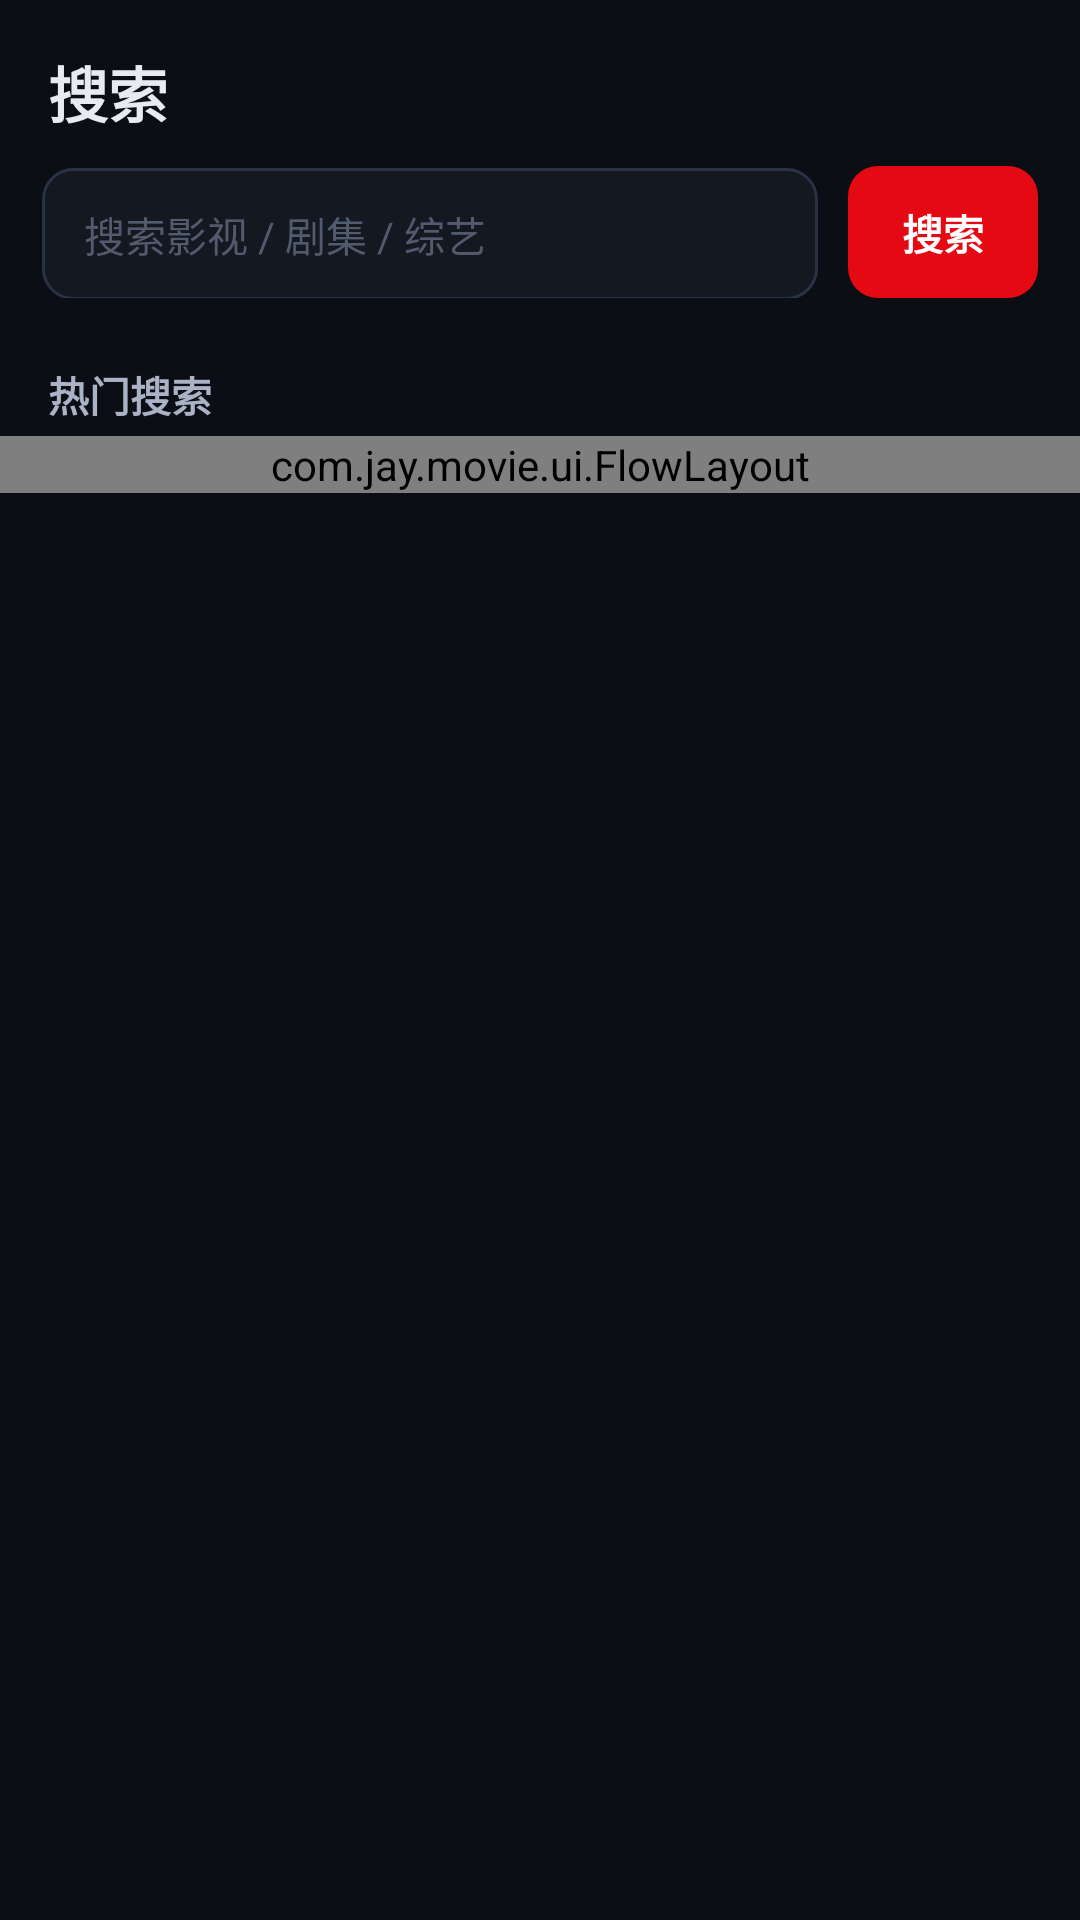

Here is an Android app screen rendered from its layout file. Give the layout XML and the strings, colors and styles it references.
<!-- AndroidManifest.xml: application theme AppTheme -->
<!-- res/layout/fragment_search.xml -->
<?xml version="1.0" encoding="utf-8"?>
<LinearLayout xmlns:android="http://schemas.android.com/apk/res/android"
    android:layout_width="match_parent"
    android:layout_height="match_parent"
    android:background="@color/bg"
    android:orientation="vertical">

    <TextView
        android:layout_width="match_parent"
        android:layout_height="wrap_content"
        android:paddingStart="16dp"
        android:paddingTop="16dp"
        android:paddingEnd="16dp"
        android:paddingBottom="10dp"
        android:text="搜索"
        android:textColor="@color/tx"
        android:textSize="20sp"
        android:textStyle="bold" />

    <LinearLayout
        android:layout_width="match_parent"
        android:layout_height="wrap_content"
        android:orientation="horizontal"
        android:paddingStart="14dp"
        android:paddingEnd="14dp"
        android:paddingBottom="8dp">

        <EditText
            android:id="@+id/sInput"
            android:layout_width="0dp"
            android:layout_height="44dp"
            android:layout_weight="1"
            android:background="@drawable/btn_ghost"
            android:hint="搜索影视 / 剧集 / 综艺"
            android:imeOptions="actionSearch"
            android:inputType="text"
            android:paddingStart="14dp"
            android:paddingEnd="14dp"
            android:singleLine="true"
            android:textColor="@color/tx"
            android:textColorHint="#525b6e"
            android:textSize="13.5sp" />

        <Button
            android:id="@+id/sBtn"
            android:layout_width="wrap_content"
            android:layout_height="44dp"
            android:layout_marginStart="10dp"
            android:background="@drawable/btn_primary"
            android:minWidth="0dp"
            android:paddingStart="18dp"
            android:paddingEnd="18dp"
            android:text="搜索"
            android:textColor="#ffffff"
            android:textSize="13.5sp"
            android:textStyle="bold" />
    </LinearLayout>

    <ScrollView
        android:layout_width="match_parent"
        android:layout_height="0dp"
        android:layout_weight="1"
        android:scrollbars="none">

        <LinearLayout
            android:id="@+id/hintBox"
            android:layout_width="match_parent"
            android:layout_height="wrap_content"
            android:orientation="vertical"
            android:paddingTop="14dp"
            android:paddingBottom="20dp">

            
            <LinearLayout
                android:id="@+id/sugSection"
                android:layout_width="match_parent"
                android:layout_height="wrap_content"
                android:orientation="vertical"
                android:visibility="gone">

                <TextView
                    android:layout_width="wrap_content"
                    android:layout_height="wrap_content"
                    android:paddingStart="16dp"
                    android:paddingBottom="4dp"
                    android:text="猜你想搜"
                    android:textColor="@color/tx2"
                    android:textSize="13.5sp"
                    android:textStyle="bold" />

                <com.jay.movie.ui.FlowLayout
                    android:id="@+id/sugFlow"
                    android:layout_width="match_parent"
                    android:layout_height="wrap_content" />
            </LinearLayout>

            
            <TextView
                android:layout_width="wrap_content"
                android:layout_height="wrap_content"
                android:paddingStart="16dp"
                android:paddingBottom="4dp"
                android:text="热门搜索"
                android:textColor="@color/tx2"
                android:textSize="13.5sp"
                android:textStyle="bold" />

            <com.jay.movie.ui.FlowLayout
                android:id="@+id/hotFlow"
                android:layout_width="match_parent"
                android:layout_height="wrap_content" />

            
            <LinearLayout
                android:id="@+id/histSection"
                android:layout_width="match_parent"
                android:layout_height="wrap_content"
                android:orientation="vertical"
                android:visibility="gone">

                <LinearLayout
                    android:layout_width="match_parent"
                    android:layout_height="wrap_content"
                    android:orientation="horizontal"
                    android:paddingStart="16dp"
                    android:paddingTop="14dp"
                    android:paddingBottom="4dp">

                    <TextView
                        android:layout_width="0dp"
                        android:layout_height="wrap_content"
                        android:layout_weight="1"
                        android:text="搜索历史"
                        android:textColor="@color/tx2"
                        android:textSize="13.5sp"
                        android:textStyle="bold" />

                    <Button
                        android:id="@+id/btnClearHist"
                        android:layout_width="wrap_content"
                        android:layout_height="28dp"
                        android:layout_marginEnd="16dp"
                        android:background="@drawable/chip_bg"
                        android:minWidth="0dp"
                        android:paddingStart="14dp"
                        android:paddingEnd="14dp"
                        android:text="清空"
                        android:textColor="@color/mut"
                        android:textSize="12sp" />
                </LinearLayout>

                <com.jay.movie.ui.FlowLayout
                    android:id="@+id/histFlow"
                    android:layout_width="match_parent"
                    android:layout_height="wrap_content" />
            </LinearLayout>
        </LinearLayout>
    </ScrollView>

    <TextView
        android:id="@+id/sStatus"
        android:layout_width="match_parent"
        android:layout_height="wrap_content"
        android:gravity="center"
        android:padding="30dp"
        android:text=""
        android:textColor="@color/mut"
        android:textSize="13sp" />

    <GridView
        android:id="@+id/sGrid"
        android:layout_width="match_parent"
        android:layout_height="0dp"
        android:layout_weight="2"
        android:clipToPadding="false"
        android:columnWidth="106dp"
        android:horizontalSpacing="10dp"
        android:numColumns="auto_fit"
        android:padding="10dp"
        android:scrollbars="none"
        android:stretchMode="spacingWidth"
        android:verticalSpacing="12dp"
        android:visibility="gone" />
</LinearLayout>
<!-- resources referenced by this layout -->
<resources>
  <color name="bg">#0b0e14</color>
  <color name="mut">#8b93a7</color>
  <color name="tx">#e8eaf0</color>
  <color name="tx2">#aab3c5</color>
  <!-- drawable btn_ghost (drawable) -->
  <?xml version="1.0" encoding="utf-8"?>
  <selector xmlns:android="http://schemas.android.com/apk/res/android">
      <item android:state_pressed="true">
          <shape android:shape="rectangle">
              <solid android:color="@color/bg3" />
              <stroke android:width="1dp" android:color="@color/accent" />
              <corners android:radius="10dp" />
          </shape>
      </item>
      <item>
          <shape android:shape="rectangle">
              <solid android:color="@color/bg2" />
              <stroke android:width="1dp" android:color="@color/bd" />
              <corners android:radius="10dp" />
          </shape>
      </item>
  </selector>
  <!-- drawable btn_primary (drawable) -->
  <?xml version="1.0" encoding="utf-8"?>
  <selector xmlns:android="http://schemas.android.com/apk/res/android">
      <item android:state_pressed="true">
          <shape android:shape="rectangle">
              <solid android:color="#c00612" />
              <corners android:radius="10dp" />
          </shape>
      </item>
      <item>
          <shape android:shape="rectangle">
              <solid android:color="@color/accent" />
              <corners android:radius="10dp" />
          </shape>
      </item>
  </selector>
  <!-- drawable chip_bg (drawable) -->
  <?xml version="1.0" encoding="utf-8"?>
  <selector xmlns:android="http://schemas.android.com/apk/res/android">
      <item android:state_selected="true">
          <shape android:shape="rectangle">
              <solid android:color="@color/accent" />
              <corners android:radius="9dp" />
          </shape>
      </item>
      <item>
          <shape android:shape="rectangle">
              <solid android:color="@color/bg2" />
              <stroke android:width="1dp" android:color="@color/bd" />
              <corners android:radius="9dp" />
          </shape>
      </item>
  </selector>
  <style name="AppTheme" parent="android:Theme.Material.NoActionBar">
          <item name="android:windowBackground">@color/bg</item>
          <item name="android:statusBarColor">@color/bg</item>
          <item name="android:navigationBarColor">@color/bg</item>
          <item name="android:colorAccent">@color/accent</item>
          <item name="android:colorPrimary">@color/accent</item>
          <item name="android:colorPrimaryDark">@color/bg</item>
          <item name="android:windowLightStatusBar">false</item>
          <item name="android:windowAnimationStyle">@null</item>
      </style>
  <color name="bg3">#1a2030</color>
  <color name="accent">#e50914</color>
  <color name="bg2">#141821</color>
  <color name="bd">#2a3245</color>
</resources>
